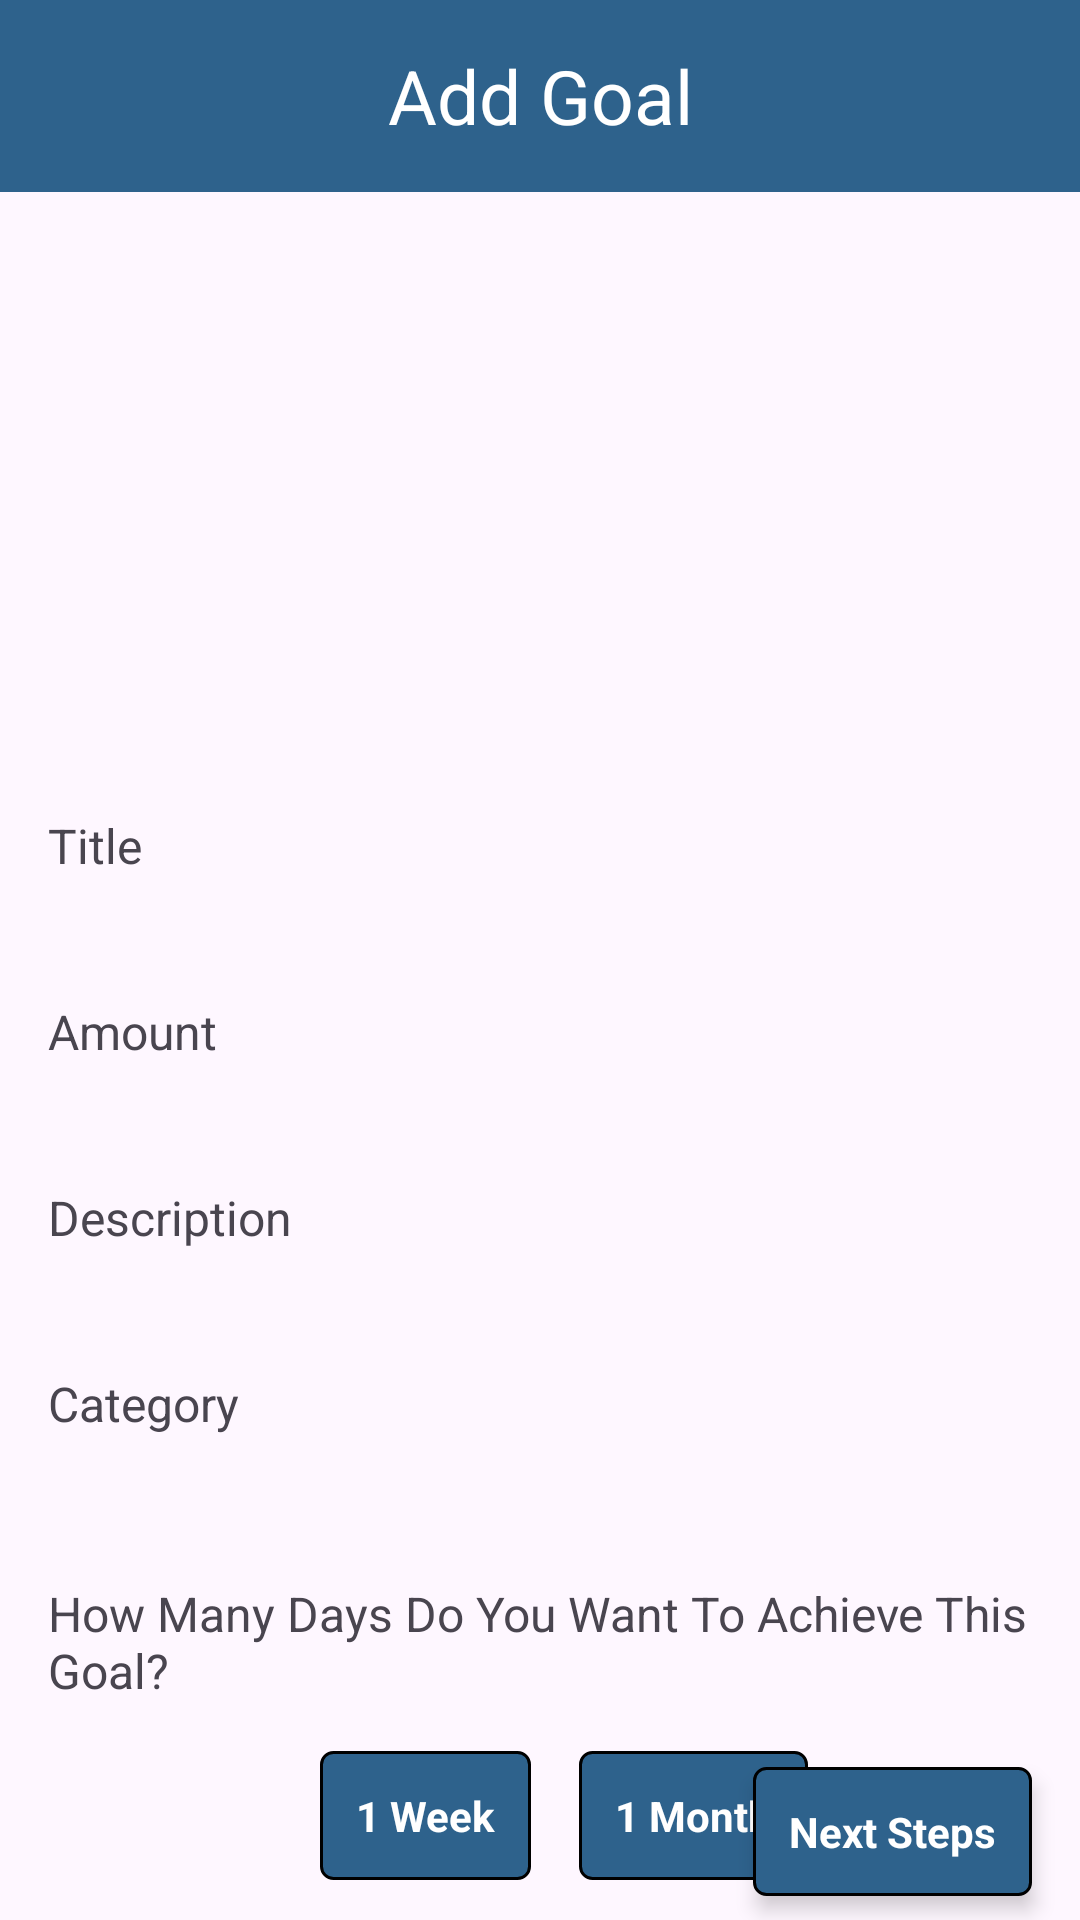

Here is an Android app screen rendered from its layout file. Give the layout XML and the strings, colors and styles it references.
<!-- AndroidManifest.xml: application theme Theme.TargetedMoneySaver -->
<!-- res/layout/fragment_add_goal_period.xml -->
<?xml version="1.0" encoding="utf-8"?>
<androidx.constraintlayout.widget.ConstraintLayout xmlns:android="http://schemas.android.com/apk/res/android"
    xmlns:app="http://schemas.android.com/apk/res-auto"
    xmlns:tools="http://schemas.android.com/tools"
    android:layout_width="match_parent"
    android:layout_height="match_parent"
    tools:context=".ui.addgoal.fragment.AddGoalPeriodFragment">

    
    <androidx.appcompat.widget.Toolbar
        android:id="@+id/top_app_bar"
        android:layout_width="match_parent"
        android:layout_height="?attr/actionBarSize"
        android:background="@color/primary"
        app:layout_constraintEnd_toEndOf="parent"
        app:layout_constraintStart_toStartOf="parent"
        app:layout_constraintTop_toTopOf="parent">

        <TextView
            android:layout_width="wrap_content"
            android:layout_height="wrap_content"
            android:layout_gravity="center"
            android:text="@string/app_bar_add_goal_title"
            android:textColor="@color/white"
            android:textSize="25sp" />
    </androidx.appcompat.widget.Toolbar>

    
    <ImageView
        android:id="@+id/addGoal_image_chosen"
        android:layout_width="match_parent"
        android:layout_height="175dp"
        android:layout_marginStart="16dp"
        android:layout_marginTop="16dp"
        android:layout_marginEnd="16dp"
        android:contentDescription="@string/chosen_image_description"
        android:scaleType="fitCenter"
        app:layout_constraintEnd_toEndOf="parent"
        app:layout_constraintStart_toStartOf="parent"
        app:layout_constraintTop_toBottomOf="@+id/top_app_bar"
        tools:src="@drawable/money_background" />

    
    <TextView
        android:id="@+id/tv_goal_title_label"
        android:layout_width="match_parent"
        android:layout_height="wrap_content"
        android:layout_marginStart="16dp"
        android:layout_marginTop="16dp"
        android:layout_marginEnd="16dp"
        android:text="@string/goal_title_label"
        android:textSize="16sp"
        app:layout_constraintEnd_toEndOf="parent"
        app:layout_constraintStart_toStartOf="parent"
        app:layout_constraintTop_toBottomOf="@+id/addGoal_image_chosen" />

    
    <TextView
        android:id="@+id/tv_goal_title"
        android:layout_width="match_parent"
        android:layout_height="wrap_content"
        android:layout_marginStart="24dp"
        android:layout_marginTop="8dp"
        android:layout_marginEnd="24dp"
        android:maxLines="3"
        android:textSize="18sp"
        android:textStyle="bold"
        app:layout_constraintEnd_toEndOf="@+id/tv_goal_title_label"
        app:layout_constraintStart_toStartOf="@+id/tv_goal_title_label"
        app:layout_constraintTop_toBottomOf="@+id/tv_goal_title_label"
        tools:text="@string/goal_title_hint" />

    
    <TextView
        android:id="@+id/tv_goal_amount_label"
        android:layout_width="match_parent"
        android:layout_height="wrap_content"
        android:layout_marginStart="16dp"
        android:layout_marginTop="8dp"
        android:layout_marginEnd="16dp"
        android:text="@string/goal_amount_label"
        android:textSize="16sp"
        app:layout_constraintEnd_toEndOf="parent"
        app:layout_constraintStart_toStartOf="parent"
        app:layout_constraintTop_toBottomOf="@+id/tv_goal_title" />

    
    <TextView
        android:id="@+id/tv_goal_amount"
        android:layout_width="match_parent"
        android:layout_height="wrap_content"
        android:layout_marginStart="24dp"
        android:layout_marginTop="8dp"
        android:layout_marginEnd="24dp"
        android:textSize="18sp"
        android:textStyle="bold"
        app:layout_constraintEnd_toEndOf="@+id/tv_goal_amount_label"
        app:layout_constraintStart_toStartOf="@+id/tv_goal_amount_label"
        app:layout_constraintTop_toBottomOf="@+id/tv_goal_amount_label"
        tools:text="@string/goal_amount_hint" />

    
    <TextView
        android:id="@+id/tv_goal_description_label"
        android:layout_width="match_parent"
        android:layout_height="wrap_content"
        android:layout_marginStart="16dp"
        android:layout_marginTop="8dp"
        android:layout_marginEnd="16dp"
        android:text="@string/goal_description_label"
        android:textSize="16sp"
        app:layout_constraintEnd_toEndOf="parent"
        app:layout_constraintStart_toStartOf="parent"
        app:layout_constraintTop_toBottomOf="@+id/tv_goal_amount" />

    
    <TextView
        android:id="@+id/tv_goal_description"
        android:layout_width="match_parent"
        android:layout_height="wrap_content"
        android:layout_marginStart="24dp"
        android:layout_marginTop="8dp"
        android:layout_marginEnd="24dp"
        android:textSize="18sp"
        android:textStyle="bold"
        app:layout_constraintEnd_toEndOf="@+id/tv_goal_description_label"
        app:layout_constraintStart_toStartOf="@+id/tv_goal_description_label"
        app:layout_constraintTop_toBottomOf="@+id/tv_goal_description_label"
        tools:text="@string/goal_description_hint" />

    
    <TextView
        android:id="@+id/tv_goal_category_label"
        android:layout_width="match_parent"
        android:layout_height="wrap_content"
        android:layout_marginStart="16dp"
        android:layout_marginTop="8dp"
        android:layout_marginEnd="16dp"
        android:text="@string/goal_category_label"
        android:textSize="16sp"
        app:layout_constraintEnd_toEndOf="parent"
        app:layout_constraintStart_toStartOf="parent"
        app:layout_constraintTop_toBottomOf="@+id/tv_goal_description" />

    
    <TextView
        android:id="@+id/tv_goal_category"
        android:layout_width="match_parent"
        android:layout_height="wrap_content"
        android:layout_marginStart="24dp"
        android:layout_marginTop="8dp"
        android:layout_marginEnd="24dp"
        android:textSize="18sp"
        android:textStyle="bold"
        app:layout_constraintEnd_toEndOf="@+id/tv_goal_category_label"
        app:layout_constraintStart_toStartOf="@+id/tv_goal_category_label"
        app:layout_constraintTop_toBottomOf="@+id/tv_goal_category_label"
        tools:text="@string/goal_category_hint" />

    
    <TextView
        android:id="@+id/addGoal_tv_goal_period"
        android:layout_width="match_parent"
        android:layout_height="wrap_content"
        android:layout_marginStart="16dp"
        android:layout_marginTop="16dp"
        android:layout_marginEnd="16dp"
        android:labelFor="@+id/addGoal_period_slider"
        android:text="@string/goal_period_period"
        android:textSize="16sp"
        app:layout_constraintEnd_toEndOf="parent"
        app:layout_constraintStart_toStartOf="parent"
        app:layout_constraintTop_toBottomOf="@+id/tv_goal_category" />

    <LinearLayout
        android:id="@+id/addGoal_btn_add_periods"
        android:layout_width="wrap_content"
        android:layout_height="wrap_content"
        android:layout_marginStart="16dp"
        android:layout_marginTop="8dp"
        android:layout_marginEnd="16dp"
        android:orientation="horizontal"
        android:padding="8dp"
        app:layout_constraintEnd_toEndOf="parent"
        app:layout_constraintStart_toStartOf="parent"
        app:layout_constraintTop_toBottomOf="@+id/addGoal_tv_goal_period">

        <TextView
            android:id="@+id/addGoals_btn_add_weeks"
            android:layout_width="wrap_content"
            android:layout_height="wrap_content"
            android:layout_marginStart="16dp"
            android:background="@drawable/rounded_corner_button_primary"
            android:gravity="center"
            android:padding="12dp"
            android:text="@string/goal_period_add_one_week"
            android:textColor="@color/white"
            android:textSize="14sp"
            android:textStyle="bold" />

        <TextView
            android:id="@+id/addGoals_btn_add_month"
            android:layout_width="wrap_content"
            android:layout_height="wrap_content"
            android:layout_marginStart="16dp"
            android:background="@drawable/rounded_corner_button_primary"
            android:gravity="center"
            android:padding="12dp"
            android:text="@string/goal_period_add_one_month"
            android:textColor="@color/white"
            android:textSize="14sp"
            android:textStyle="bold" />
    </LinearLayout>


    
    <com.google.android.material.slider.Slider
        android:id="@+id/addGoal_period_slider"
        android:layout_width="match_parent"
        android:layout_height="wrap_content"
        android:layout_marginStart="16dp"
        android:layout_marginTop="8dp"
        android:layout_marginEnd="16dp"
        android:stepSize="1.0"
        android:valueFrom="1.0"
        android:valueTo="365.0"
        app:layout_constraintEnd_toEndOf="parent"
        app:layout_constraintStart_toStartOf="parent"
        app:layout_constraintTop_toBottomOf="@+id/addGoal_btn_add_periods"
        app:thumbHeight="25dp"
        app:thumbWidth="25dp"
        app:tickColorActive="@color/secondary"
        app:tickColorInactive="@color/white"
        app:trackColor="@color/primary" />

    
    <TextView
        android:id="@+id/addGoal_tv_total_days"
        android:layout_width="wrap_content"
        android:layout_height="wrap_content"
        android:layout_marginStart="16dp"
        android:layout_marginTop="16dp"
        android:layout_marginEnd="16dp"
        android:textSize="16sp"
        android:textStyle="bold"
        app:layout_constraintEnd_toEndOf="parent"
        app:layout_constraintStart_toStartOf="parent"
        app:layout_constraintTop_toBottomOf="@+id/addGoal_period_slider"
        tools:text="@string/goal_period_total_days" />

    
    <TextView
        android:id="@+id/addGoal_btn_next_steps"
        android:layout_width="wrap_content"
        android:layout_height="wrap_content"
        android:layout_marginEnd="16dp"
        android:layout_marginBottom="8dp"
        android:background="@drawable/rounded_corner_button_primary"
        android:elevation="4dp"
        android:padding="12dp"
        android:text="@string/goal_period_next_steps"
        android:textColor="@color/white"
        android:textSize="14sp"
        android:textStyle="bold"
        app:layout_constraintBottom_toBottomOf="parent"
        app:layout_constraintEnd_toEndOf="parent" />



</androidx.constraintlayout.widget.ConstraintLayout>
<!-- resources referenced by this layout -->
<resources>
  <color name="primary">#2E628C</color>
  <color name="secondary">#006A6A</color>
  <color name="white">#FFFFFFFF</color>
  <!-- drawable money_background: png bitmap (drawable, 116988 bytes) -->
  <!-- drawable rounded_corner_button_primary (drawable) -->
  <?xml version="1.0" encoding="utf-8"?>
  <shape xmlns:android="http://schemas.android.com/apk/res/android">
      <corners android:radius="4dp" />
      <solid android:color="@color/primary" />
      <stroke android:color="@color/black" android:width="1dp" />
  </shape>
  <string name="app_bar_add_goal_title">Add Goal</string>
  <string name="chosen_image_description">Image Chosen</string>
  <string name="goal_amount_hint">Goal Amount</string>
  <string name="goal_amount_label">Amount</string>
  <string name="goal_category_hint">Goal Category</string>
  <string name="goal_category_label">Category</string>
  <string name="goal_description_hint">Goal Description</string>
  <string name="goal_description_label">Description</string>
  <string name="goal_period_add_one_month">1 Month</string>
  <string name="goal_period_add_one_week">1 Week</string>
  <string name="goal_period_next_steps">Next Steps</string>
  <string name="goal_period_period">How Many Days Do You Want To Achieve This Goal?</string>
  <string name="goal_period_total_days">%.0f Days</string>
  <string name="goal_title_hint">Goal Title</string>
  <string name="goal_title_label">Title</string>
  <style name="Theme.TargetedMoneySaver" parent="Base.Theme.TargetedMoneySaver" />
  <color name="black">#FF000000</color>
  <style name="Base.Theme.TargetedMoneySaver" parent="Theme.Material3.DayNight.NoActionBar">
          
          
  
          <item name="fontFamily">@font/poppins</item>
  
          <item name="colorPrimary">@color/primary</item>
          <item name="colorOnPrimary">@color/onPrimary</item>
          <item name="colorSecondary">@color/secondary</item>
          <item name="colorOnSecondary">@color/onSecondary</item>
  
      </style>
  <color name="onPrimary">#FAFAFA</color>
  <color name="onSecondary">#FAFAFA</color>
</resources>
